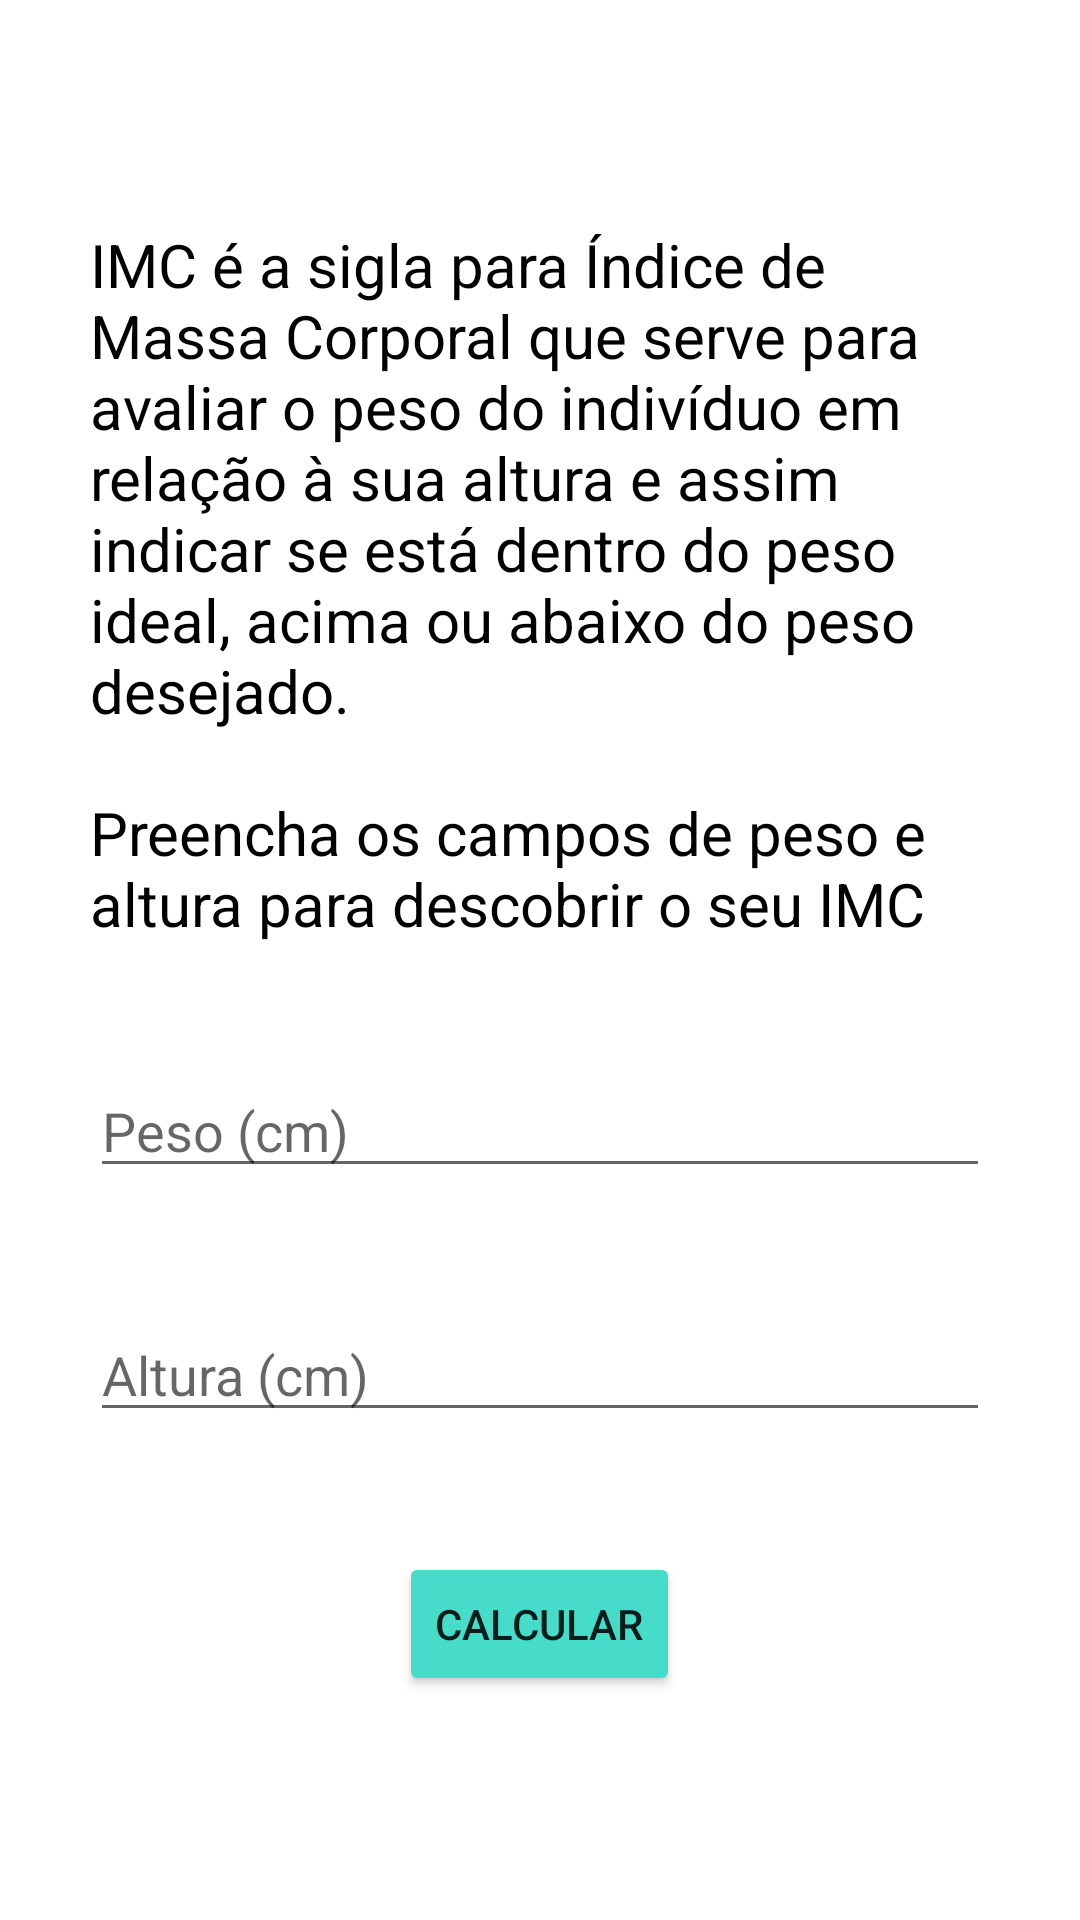

Produce the Android XML layout that renders to this screen, including the resource entries it uses.
<!-- AndroidManifest.xml: application theme Theme.Imc -->
<!-- res/layout/activity_imc.xml -->
<?xml version="1.0" encoding="utf-8"?>
<ScrollView xmlns:android="http://schemas.android.com/apk/res/android"
    xmlns:tools="http://schemas.android.com/tools"
    android:layout_width="match_parent"
    android:layout_height="match_parent">

    <LinearLayout
        android:layout_width="match_parent"
        android:layout_height="wrap_content"
        android:layout_gravity="center"
        android:gravity="center"
        android:orientation="vertical"
        tools:context=".ImcActivity">

        <TextView
            style="@style/TextViewForm"
            android:textColor="@color/black"
            android:layout_width="wrap_content"
            android:layout_height="wrap_content"
            android:text="@string/imc_desc" />

        <EditText
            android:id="@+id/edit_imc_weight"
            style="@style/EditTextForm"
            android:hint="@string/weight" />

        <EditText
            android:id="@+id/edit_imc_height"
            style="@style/EditTextForm"
            android:hint="@string/height" />

        <Button
            android:layout_width="wrap_content"
            android:layout_height="match_parent"
            android:backgroundTint="@color/colorAccent"
            android:id="@+id/btn_imc_send"
            android:text="@string/calc"
            />

    </LinearLayout>
</ScrollView>
<!-- resources referenced by this layout -->
<resources>
  <color name="black">#FF000000</color>
  <color name="colorAccent">#47DBCA</color>
  <string name="calc">Calcular</string>
  <string name="height">Altura (cm)</string>
  <string name="imc_desc">IMC é a sigla para Índice de Massa Corporal que serve para avaliar o peso do indivíduo em relação à sua altura e assim indicar se está dentro do peso ideal, acima ou abaixo do peso desejado.\n\nPreencha os campos de peso e altura para descobrir o seu IMC</string>
  <string name="weight">Peso (cm)</string>
  <style name="EditTextForm">
          <item name="android:layout_width">match_parent</item>
          <item name="android:layout_height">wrap_content</item>
          <item name="android:layout_marginStart">30dp</item>
          <item name="android:layout_marginEnd">30dp</item>
          <item name="android:layout_marginBottom">40dp</item>
          <item name="android:inputType">number</item>
          <item name="android:maxEms">3 </item>
      </style>
  <style name="TextViewForm">
          <item name="android:layout_marginStart">30dp</item>
          <item name="android:layout_marginEnd">30dp</item>
          <item name="android:layout_marginBottom">40dp</item>
          <item name="android:textSize">20sp</item>
          <item name="android:textColor">@color/black</item>
      </style>
  <style name="Theme.Imc" parent="Theme.MaterialComponents.DayNight.DarkActionBar">
          
          <item name="colorPrimary">@color/purple_500</item>
          <item name="colorPrimaryVariant">@color/purple_700</item>
          <item name="colorOnPrimary">@color/white</item>
          <item name="colorAccent">@color/colorAccent</item>
          
          <item name="colorSecondary">@color/teal_200</item>
          <item name="colorSecondaryVariant">@color/teal_700</item>
          <item name="colorOnSecondary">@color/black</item>
          
          <item name="android:statusBarColor" tools:targetApi="l">?attr/colorPrimaryVariant</item>
          
      </style>
  <color name="purple_500">#FF6200EE</color>
  <color name="purple_700">#FF3700B3</color>
  <color name="white">#FFFFFFFF</color>
  <color name="teal_200">#FF03DAC5</color>
  <color name="teal_700">#FF018786</color>
</resources>
